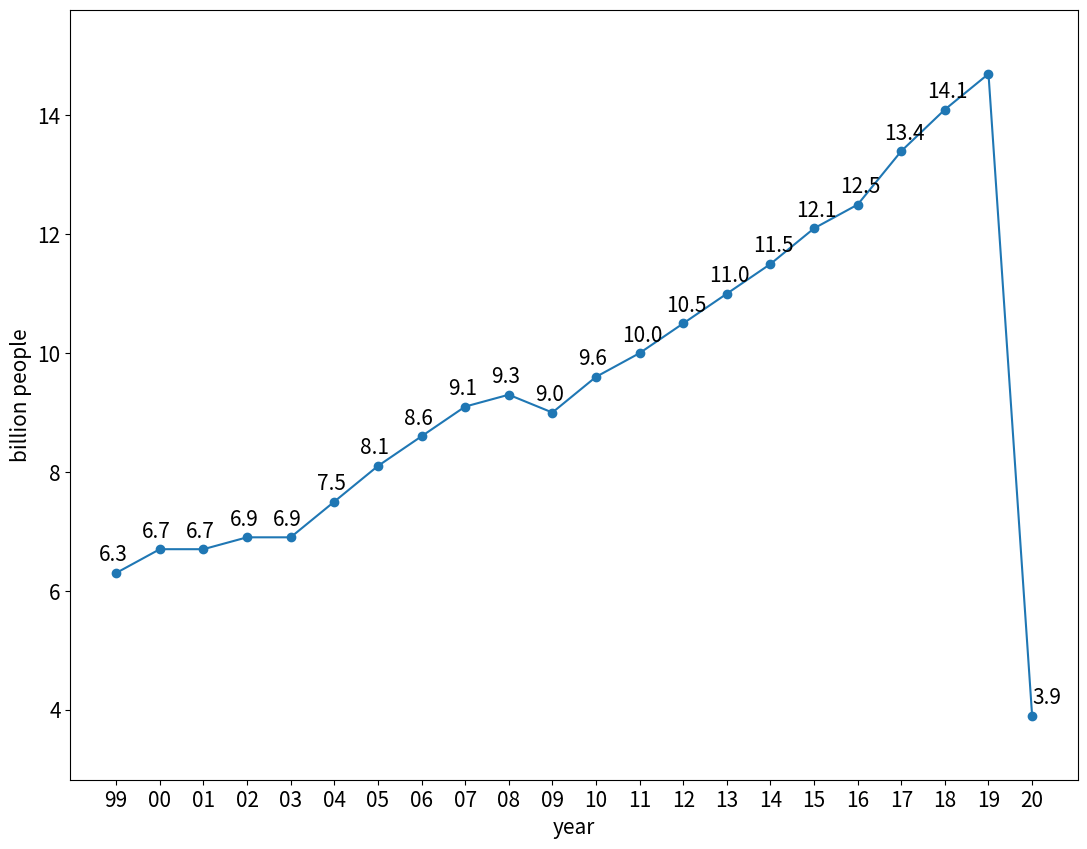

The matplotlib source for this figure:
import matplotlib.pyplot as plt
import numpy as np
from matplotlib.backends.backend_pdf import PdfPages

statisticjta = plt.figure(figsize=(13, 10))

x = range(1999, 2021, 1)
y = [6.3, 6.7, 6.7, 6.9, 6.9, 7.5, 8.1, 8.6, 9.1, 9.3, 9.0, 9.6, 10.0, 10.5, 11.0, 11.5, 12.1, 12.5, 13.4, 14.1, 14.7, 3.9]

plt.plot(x, y, "o-", data=y)

for i in x[0: -2]:
    plt.annotate(y[i-1999], xy=(i-0.4, y[i-1999]+0.2), fontsize=15)

plt.annotate(y[x[-1]-1999], xy=(x[-1], y[x[-1]-1999]+0.2), fontsize=15)
plt.show()


plt.xticks(fontsize=15)
plt.yticks(fontsize=15)
plt.xticks(x, ["99", "00", "01", "02", "03", "04", "05", "06", "07", "08", "09", "10", "11", "12", "13", "14", "15", "16", "17", "18", "19", "20"])
plt.xlabel("year", fontsize=15)
plt.ylabel("billion people", fontsize=15)
plt.margins(x=0.05, y=0.1)
plt.show()
pp = PdfPages("statisticjta.pdf")
pp.savefig(statisticjta, bbox_inches = 'tight', pad_inches = 0)
pp.close()